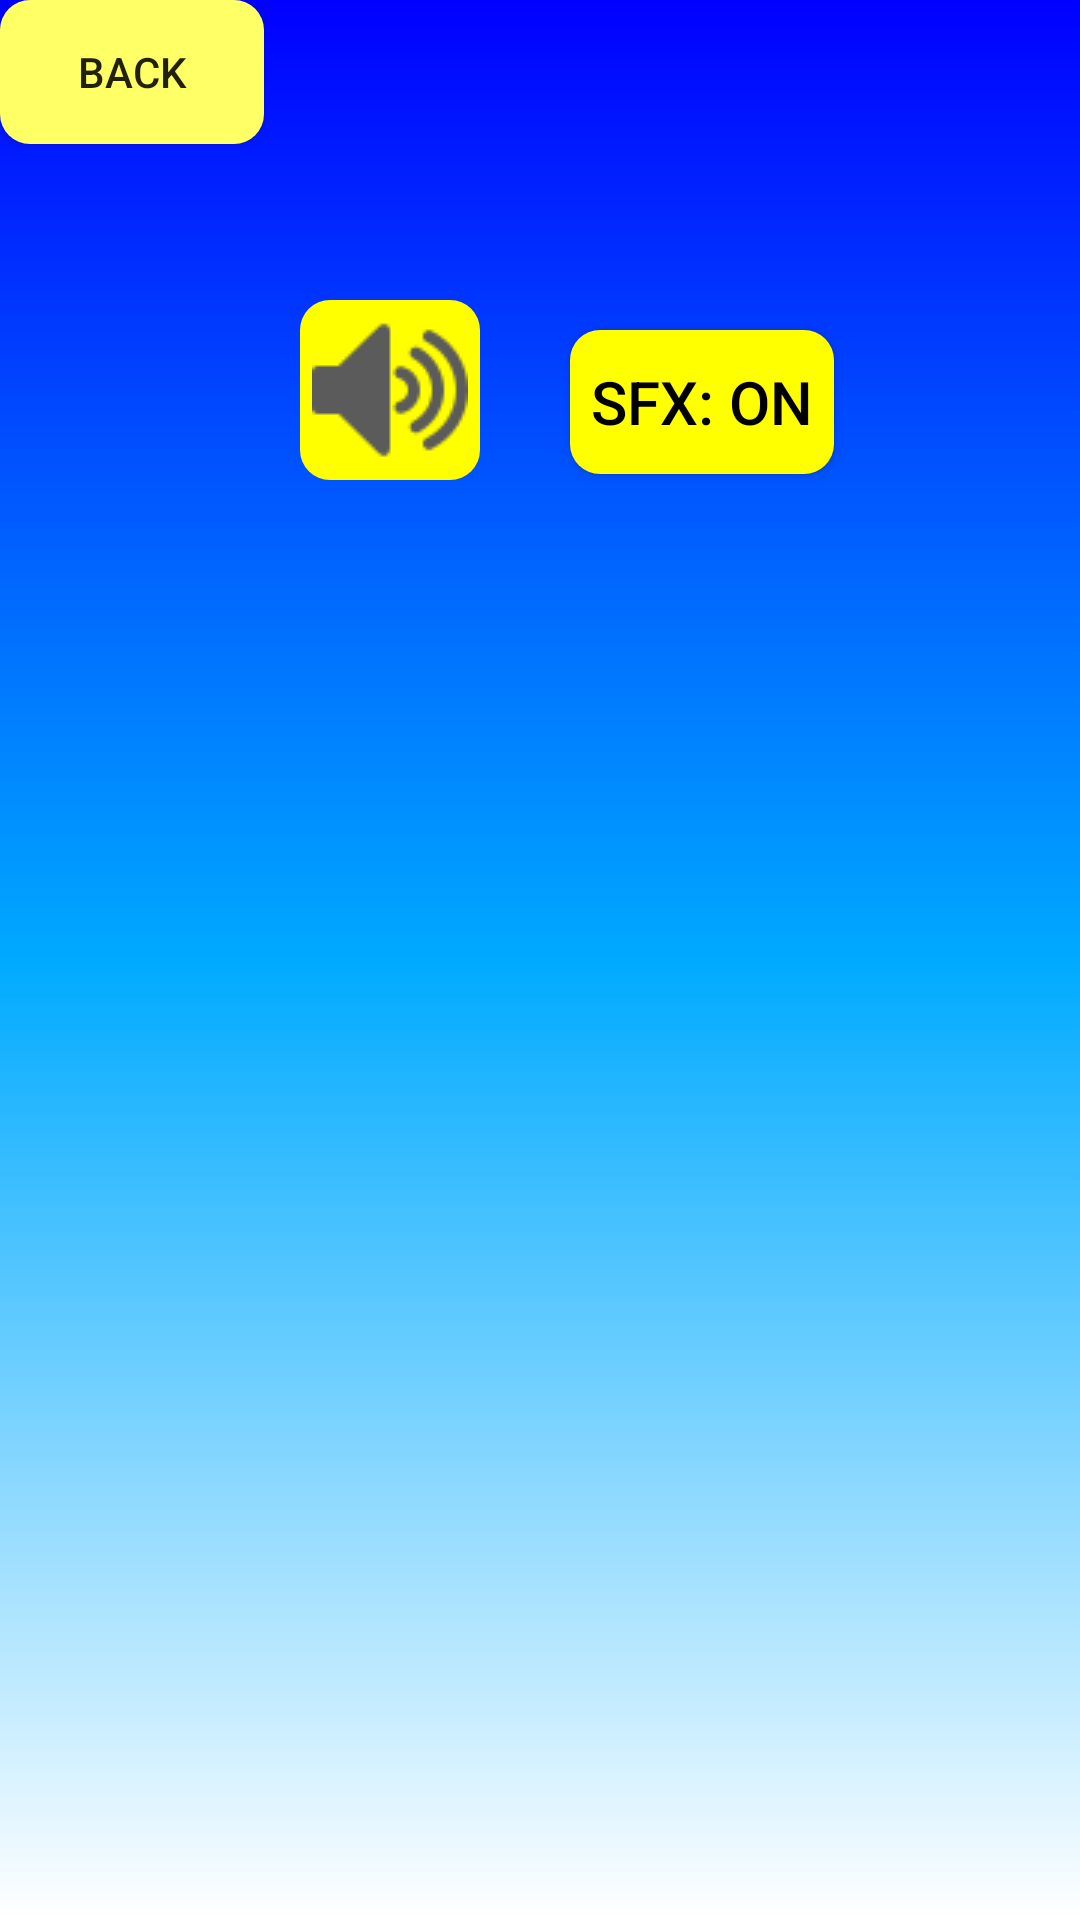

Write the Android layout XML for this screen, with the resource values it uses.
<!-- AndroidManifest.xml: application theme AppTheme -->
<!-- res/layout/activity_settings.xml -->
<?xml version="1.0" encoding="utf-8"?>
<RelativeLayout xmlns:android="http://schemas.android.com/apk/res/android"
    xmlns:tools="http://schemas.android.com/tools"
    android:layout_width="match_parent"
    android:id="@+id/layout"
    android:layout_height="match_parent"
    android:background="@drawable/gradient1"
    tools:context=".SettingsActivity">
    <ImageButton
        android:layout_width="60dp"
        android:src="@drawable/audio_dark"
        android:id="@+id/volume"
        android:background="@drawable/volume_shape"
        android:layout_alignParentTop="true"
        android:layout_marginTop="100dp"
        android:layout_marginLeft="100dp"
        android:layout_height="60dp"
        android:contentDescription="@string/volume"
        android:onClick="volumeOnOff"
        android:layout_marginStart="100dp" />
    <Button
        android:id="@+id/sfx"
        android:layout_width="wrap_content"
        android:layout_height="wrap_content"
        android:text="@string/sfx_on"
        android:background="@drawable/volume_shape"
        android:textColor="@color/colorBlack"
        android:textSize="20sp"
        android:layout_marginTop="110dp"
        android:layout_marginLeft="190dp"
        android:onClick="sfxOnOff"
        android:layout_marginStart="190dp" />
    <Button
        android:layout_width="wrap_content"
        android:layout_height="wrap_content"
        android:text="@string/back"

        android:background="@drawable/back_shape_1"
        android:onClick="backButton"/>
    <Switch
        android:layout_marginLeft="100dp"
        android:layout_marginTop="200dp"
        android:layout_width="wrap_content"
        android:layout_height="wrap_content"
        android:id="@+id/switchTheme"
        android:showText="true"
        android:visibility="invisible"
        android:textOff="@string/off"
        android:textOn="@string/on"
        android:layout_marginStart="100dp"
        tools:targetApi="lollipop" />

</RelativeLayout>
<!-- resources referenced by this layout -->
<resources>
  <color name="colorBlack">#000000</color>
  <!-- drawable audio_dark: png bitmap (drawable, 1954 bytes) -->
  <!-- drawable back_shape_1 (drawable) -->
  <?xml version="1.0" encoding="utf-8"?>
  <selector xmlns:android="http://schemas.android.com/apk/res/android">
      <item>
          <shape
              android:shape="rectangle">
              <solid
                  android:color="@color/colorLightYellow"/>
              <corners
                  android:topLeftRadius="10dp"
                  android:topRightRadius="10dp"
                  android:bottomLeftRadius="10dp"
                  android:bottomRightRadius="10dp" />
              <stroke
                  android:dashGap="10dp"/>
          </shape>
      </item>
  </selector>
  <!-- drawable gradient1 (drawable) -->
  <?xml version="1.0" encoding="utf-8"?>
  <selector xmlns:android="http://schemas.android.com/apk/res/android">
      <item>
          <shape>
              <gradient
                  android:startColor="@color/colorWhite"
                  android:endColor="@color/colorBlue"
                  android:centerColor="@color/colorAzure"
                  android:angle="90"/>
          </shape>
      </item>
  </selector>
  <!-- drawable volume_shape (drawable) -->
  <?xml version="1.0" encoding="utf-8"?>
  <selector xmlns:android="http://schemas.android.com/apk/res/android">
      <item>
          <shape
              android:shape="rectangle">
              <solid
                  android:color="@color/colorYellow"/>
              <corners
                  android:topLeftRadius="10dp"
                  android:topRightRadius="10dp"
                  android:bottomLeftRadius="10dp"
                  android:bottomRightRadius="10dp" />
              <stroke
                  android:dashGap="10dp"/>
          </shape>
      </item>
  </selector>
  <string name="back">Back</string>
  <string name="off">OFF</string>
  <string name="on">ON</string>
  <string name="sfx_on">SFX: On</string>
  <string name="volume">Volume</string>
  <style name="AppTheme" parent="Theme.AppCompat.Light.NoActionBar">
          
          <item name="colorPrimary">@color/colorPrimary</item>
          <item name="colorPrimaryDark">@color/colorPrimaryDark</item>
          <item name="colorAccent">@color/colorAccent</item>
          <item name="android:orientation">vertical</item>
      </style>
  <color name="colorLightYellow">	#FFFF66</color>
  <color name="colorWhite">#ffffff</color>
  <color name="colorBlue">#0000FF</color>
  <color name="colorAzure">#00aaff</color>
  <color name="colorYellow">#FFFF00</color>
  <color name="colorPrimary">#008577</color>
  <color name="colorPrimaryDark">#00574B</color>
  <color name="colorAccent">#D81B60</color>
</resources>
